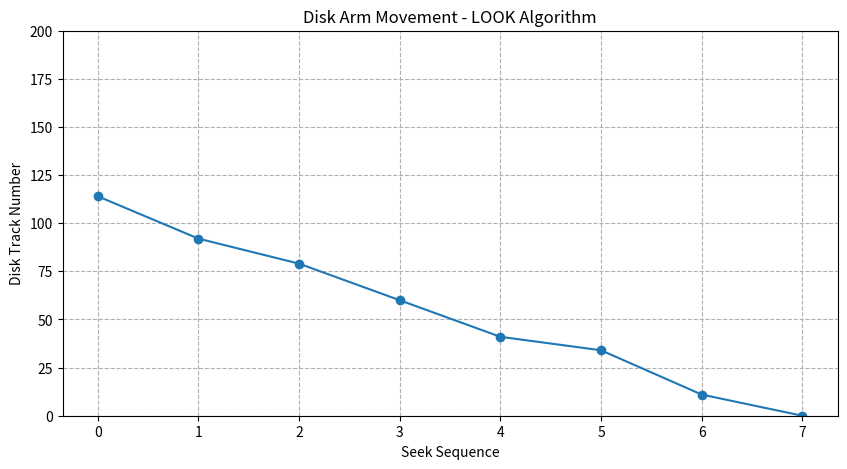

This figure's Python source:
import matplotlib.pyplot as plt

def LOOK(arr, head, direction):
    size = len(arr)
    distance = 0
    seek_sequence = []

    # Append end values which may not have been included
    if direction == 'left':
        left = [0]
        right = []
    elif direction == 'right':
        left = []
        right = [199]  # assuming disk size of 200

    for i in range(size):
        if arr[i] < head:
            left.append(arr[i])
        if arr[i] > head:
            right.append(arr[i])

    left.sort()
    right.sort()

    run = 2
    while run:
        if direction == 'left':
            for i in range(len(left) - 1, -1, -1):
                cur_track = left[i]

                # Appending current track to seek sequence
                seek_sequence.append(cur_track)

                # Calculate absolute distance
                distance += abs(cur_track - head)

                # Update current head
                head = cur_track

            # Reversing the direction
            direction = 'right'
                
        elif direction == 'right':
            for i in range(len(right)):
                cur_track = right[i]

                # Appending current track to seek sequence
                seek_sequence.append(cur_track)

                # Calculate absolute distance
                distance += abs(cur_track - head)

                # Update current head
                head = cur_track

            # Reversing the direction
            direction = 'left'
                
        run -= 1

    return distance, seek_sequence

# Example Usage
arr = [176, 79, 34, 60, 92, 11, 41, 114]
head = 176
direction = 'left'

distance, seek_sequence = LOOK(arr, head, direction)

print("Total number of seek operations =", distance)
print("Seek Sequence is", seek_sequence)

# Plotting the Graph
plt.figure(figsize=(10, 5))
plt.plot(seek_sequence, marker='o')
plt.title("Disk Arm Movement - LOOK Algorithm")
plt.xlabel("Seek Sequence")
plt.ylabel("Disk Track Number")
plt.ylim(0, 200)  # Set the y-axis limit to 0-200
plt.grid(linestyle='--')
plt.show()
